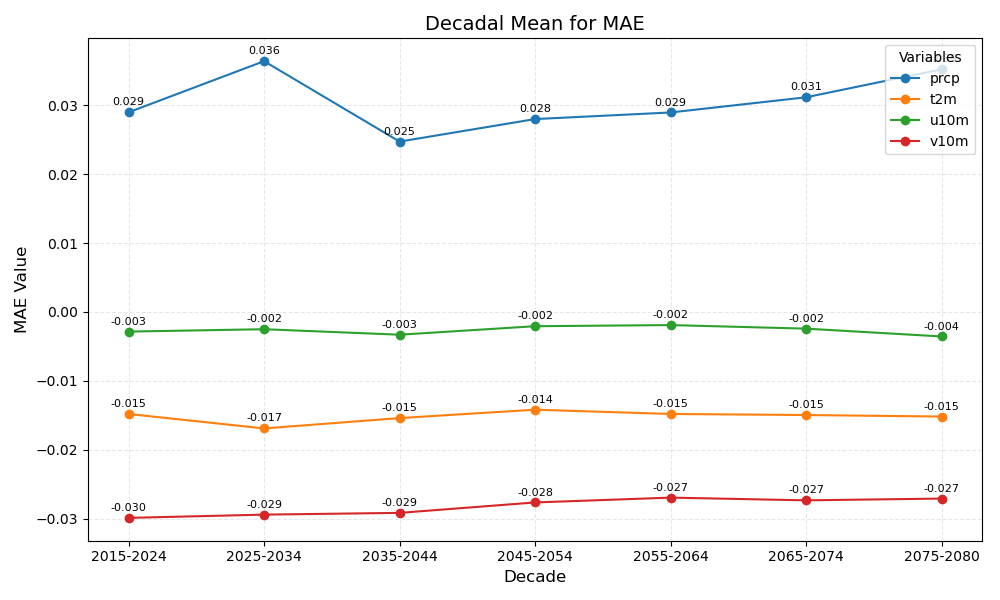

Data behind this chart, as committed beside it:
year_bin	prcp	t2m	u10m	v10m
2015-2024	0.029	-0.015	-0.003	-0.030
2025-2034	0.036	-0.017	-0.002	-0.029
2035-2044	0.025	-0.015	-0.003	-0.029
2045-2054	0.028	-0.014	-0.002	-0.028
2055-2064	0.029	-0.015	-0.002	-0.027
2065-2074	0.031	-0.015	-0.002	-0.027
2075-2080	0.035	-0.015	-0.004	-0.027
